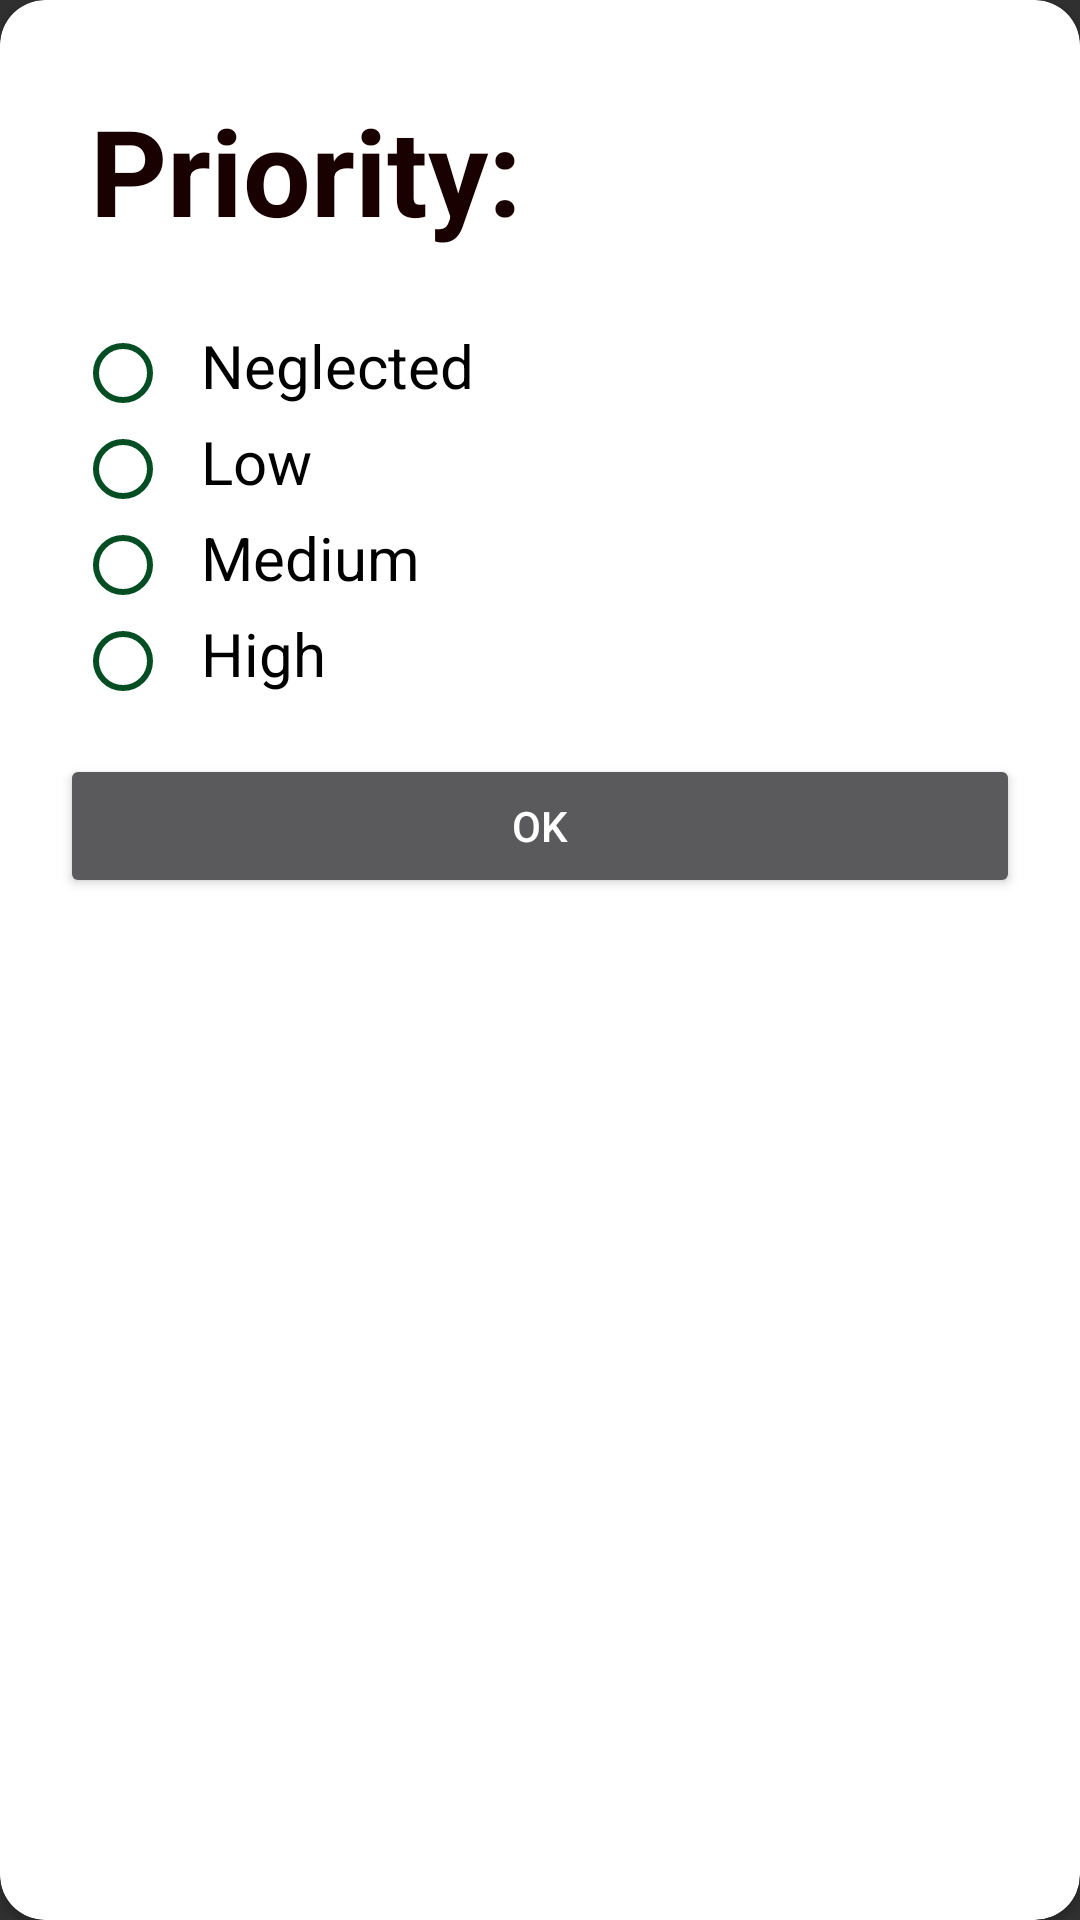

Here is an Android app screen rendered from its layout file. Give the layout XML and the strings, colors and styles it references.
<!-- AndroidManifest.xml: application theme AppTheme -->
<!-- res/layout/dialogway1.xml -->
<?xml version="1.0" encoding="utf-8"?>
<android.support.v7.widget.CardView xmlns:android="http://schemas.android.com/apk/res/android"
    xmlns:app="http://schemas.android.com/apk/res-auto"
    android:id="@+id/cardpr"
    android:layout_width="match_parent"
    android:layout_height="match_parent"
    app:cardBackgroundColor="#FFFFFF"
    app:cardCornerRadius="15dp">
    <ScrollView
        android:layout_width="wrap_content"
        android:layout_height="wrap_content">

        <RelativeLayout
            android:layout_width="wrap_content"
            android:layout_height="wrap_content"
            android:layout_margin="5dp"
            android:padding="10dp">
            <TextView
                android:id="@+id/textpr"
                android:layout_width="wrap_content"
                android:layout_height="wrap_content"
                android:layout_alignParentTop="true"
                android:layout_margin="10dp"
                android:padding="5dp"
                android:text="Priority:"
                android:textColor="#1a0101"
                android:layout_alignParentLeft="true"
                android:textDirection="anyRtl"
                android:textSize="40sp"
                android:textStyle="bold" />
            <RadioGroup
                android:id="@+id/rg"
                android:layout_width="match_parent"
                android:layout_height="wrap_content"
                android:layout_below="@id/textpr"
                android:layout_centerInParent="true"
                android:layout_gravity="left"
                android:gravity="left"
                android:layout_margin="5dp"
                android:padding="5dp">

                <RadioButton
                    android:id="@+id/Rneg"
                    android:layout_width="match_parent"
                    android:layout_height="wrap_content"
                    android:text="  Neglected"
                    android:layout_alignParentLeft="true"
                    android:textColor="#000"
                    android:textSize="20sp"
                    android:layout_gravity="left"
                    android:gravity="left"
                    android:backgroundTint="#0EE064"
                    android:buttonTint="#054E23"/>

                <RadioButton
                    android:id="@+id/Rlo"
                    android:layout_width="match_parent"
                    android:layout_height="wrap_content"
                    android:text="  Low"
                    android:textColor="#000"
                    android:layout_alignParentLeft="true"
                    android:textSize="20sp"
                    android:layout_gravity="left"
                    android:gravity="left"
                    android:backgroundTint="#0EE064"
                    android:buttonTint="#054E23"/>

                <RadioButton
                    android:id="@+id/Rme"
                    android:layout_width="match_parent"
                    android:layout_height="wrap_content"
                    android:text="  Medium"
                    android:layout_alignParentLeft="true"
                    android:textColor="#000"
                    android:textSize="20sp"
                    android:layout_gravity="left"
                    android:gravity="left"
                    android:backgroundTint="#0EE064"
                    android:buttonTint="#054E23" />

                <RadioButton
                    android:id="@+id/Rhi"
                    android:layout_width="match_parent"
                    android:layout_height="wrap_content"
                    android:text="  High"
                    android:layout_alignParentLeft="true"
                    android:textColor="#000"
                    android:textSize="20sp"
                    android:layout_gravity="left"
                    android:gravity="left"
                    android:backgroundTint="#0EE064"
                    android:buttonTint="#054E23"/>

            </RadioGroup>
            <Button
                android:id="@+id/bt"
                android:layout_width="match_parent"
                android:layout_height="match_parent"
                android:text="ok"
                android:layout_below="@id/rg"
                android:layout_margin="5dp"
                android:padding="5dp"
                android:onClick="dopriorty"/>
        </RelativeLayout>
    </ScrollView>
</android.support.v7.widget.CardView>
<!-- resources referenced by this layout -->
<resources>
  <style name="AppTheme" parent="Theme.AppCompat.NoActionBar">
          
          <item name="colorPrimary">@color/colorPrimary</item>
          <item name="colorPrimaryDark">@color/colorPrimaryDark</item>
          <item name="colorAccent">@color/colorAccent</item>
      </style>
  <!-- not gathered from this repository: default colours our renderer supplied (Android Studio template values) -->
  <color name="colorPrimary">#FF6200EE</color>
  <color name="colorPrimaryDark">#FF3700B3</color>
  <color name="colorAccent">#FF03DAC5</color>
</resources>
